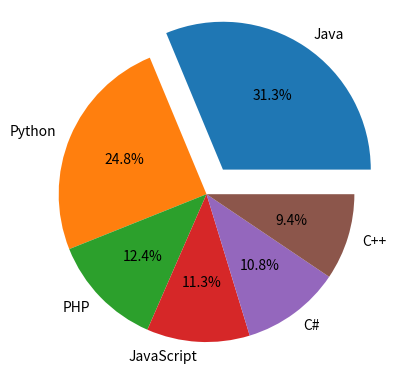

Write Python code to recreate this figure.
import matplotlib.pyplot as plt
import numpy as np

main_arr = np.array([22.2, 17.6, 8.8, 8, 7.7, 6.7])
labels_data = ["Java", "Python", "PHP", "JavaScript", "C#", "C++"]
myexplode_data = [0.2, 0, 0, 0,0,0]
plt.pie(main_arr,labels=labels_data, explode = myexplode_data,autopct='%1.1f%%')
plt.show()

